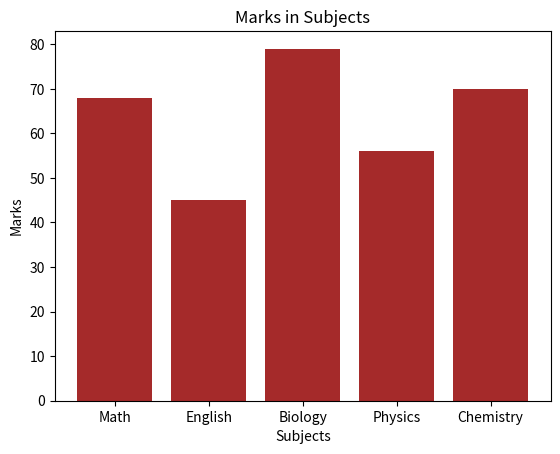

Generate this figure with matplotlib:
import matplotlib.pyplot as plt

subjects = ["Math", "English", "Biology", "Physics", "Chemistry"]
marks = [68, 45, 79, 56, 70]

plt.bar(subjects, marks, color='brown')
plt.title("Marks in Subjects")
plt.xlabel("Subjects")
plt.ylabel("Marks")

plt.show()
